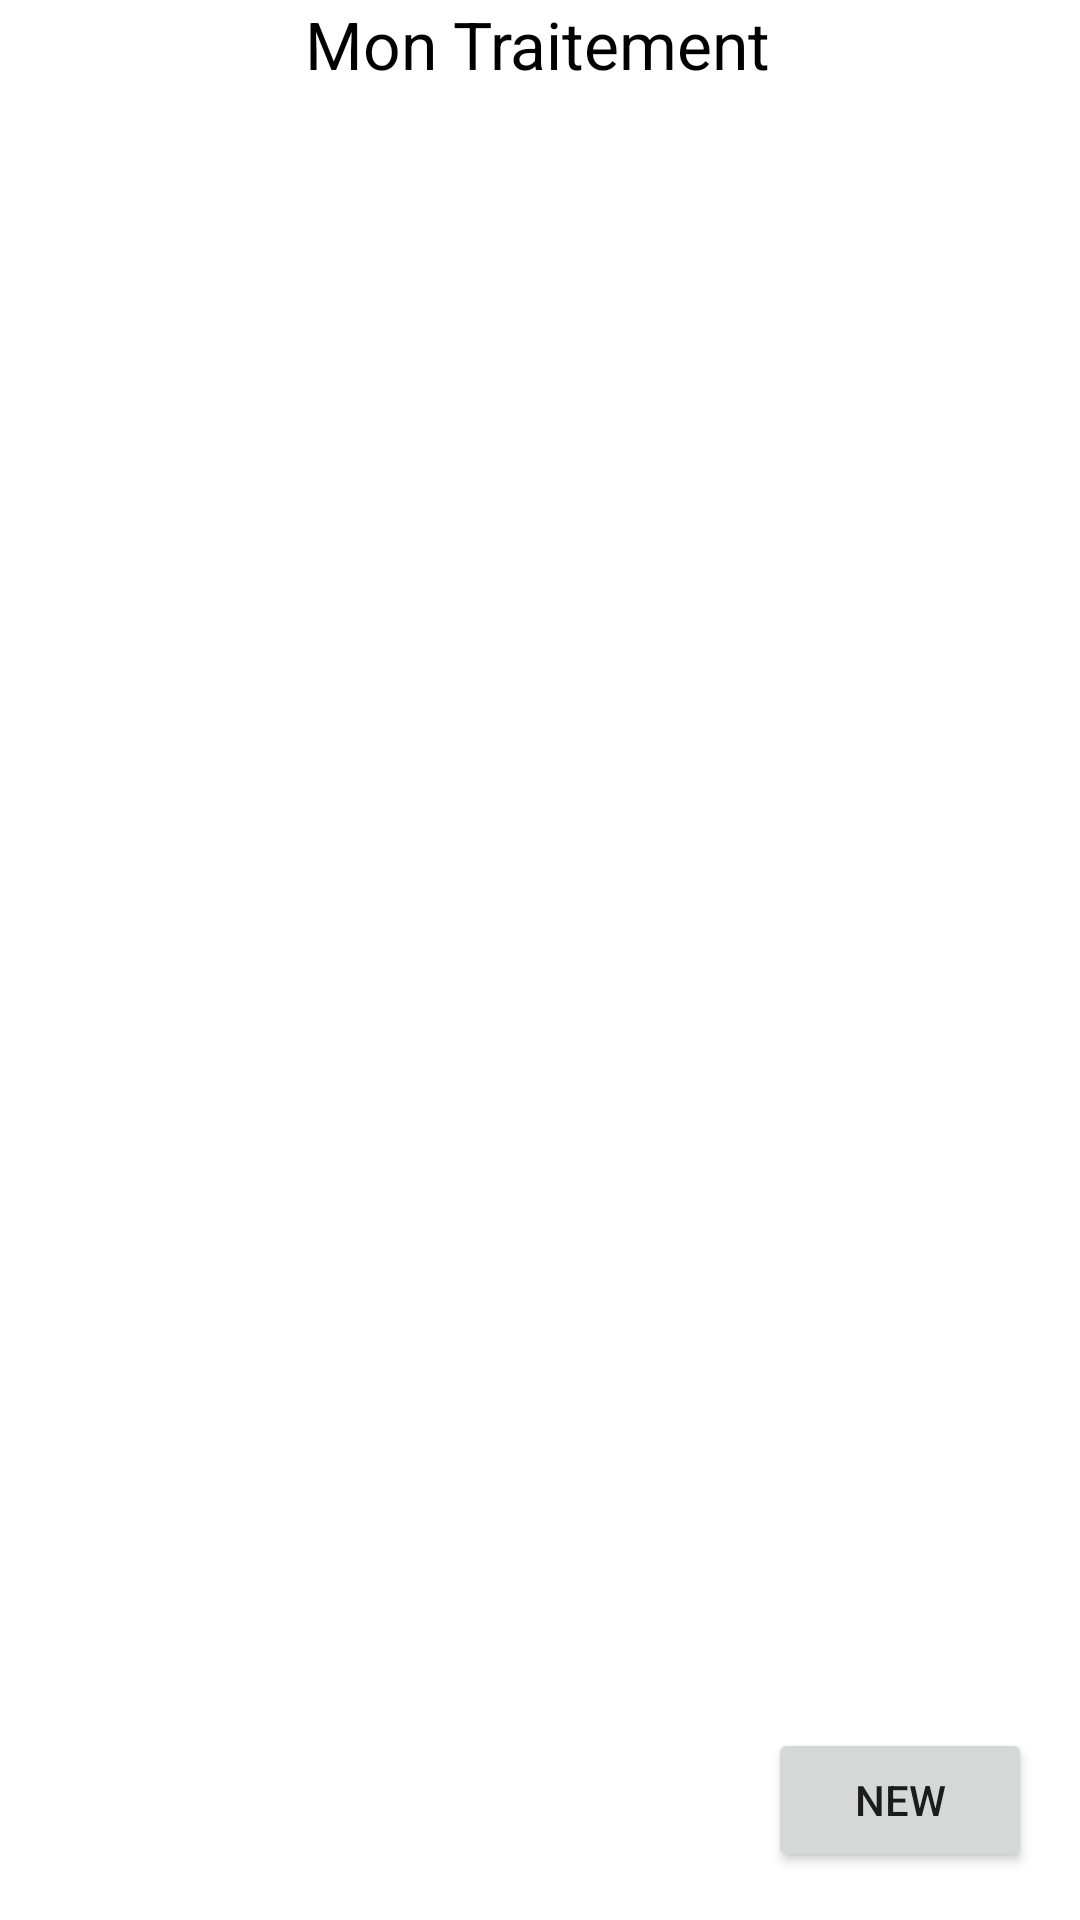

Android layout source for this screen:
<!-- AndroidManifest.xml: application theme Theme.MyOncoAppBeta -->
<!-- res/layout/fragment_treatment_list.xml -->
<?xml version="1.0" encoding="utf-8"?>
<androidx.constraintlayout.widget.ConstraintLayout xmlns:android="http://schemas.android.com/apk/res/android"
    xmlns:app="http://schemas.android.com/apk/res-auto"
    xmlns:tools="http://schemas.android.com/tools"
    android:id="@+id/fragTreatmentList"
    android:layout_width="match_parent"
    android:layout_height="match_parent"
    android:background="@color/white"
    tools:context=".treatment.TreatmentListFragment">

    
    <TextView
        android:id="@+id/textView4"
        android:layout_width="157dp"
        android:layout_height="41dp"
        android:text="Mon Traitement"
        android:textColor="@color/black"
        android:textSize="22dp"
        app:layout_constraintBottom_toBottomOf="parent"
        app:layout_constraintEnd_toEndOf="parent"
        app:layout_constraintStart_toStartOf="parent"
        app:layout_constraintTop_toTopOf="parent"
        app:layout_constraintVertical_bias="0.0" />

    <Button
        android:id="@+id/addTreatmentBtn"
        android:layout_width="wrap_content"
        android:layout_height="wrap_content"
        android:layout_marginEnd="16dp"
        android:layout_marginBottom="16dp"
        android:text="New"
        app:layout_constraintBottom_toBottomOf="parent"
        app:layout_constraintEnd_toEndOf="parent" />

    <androidx.recyclerview.widget.RecyclerView
        android:id="@+id/treatmentRv"
        android:layout_width="411dp"
        android:layout_height="587dp"
        android:layout_marginTop="27dp"
        app:layout_constraintStart_toStartOf="parent"
        app:layout_constraintTop_toBottomOf="@+id/textView4" />

</androidx.constraintlayout.widget.ConstraintLayout>
<!-- resources referenced by this layout -->
<resources>
  <style name="Theme.MyOncoAppBeta" parent="Theme.MaterialComponents.DayNight.DarkActionBar">
          
          <item name="colorPrimary">@color/purple_500</item>
          <item name="colorPrimaryVariant">@color/purple_700</item>
          <item name="colorOnPrimary">@color/white</item>
          
          <item name="colorSecondary">@color/teal_200</item>
          <item name="colorSecondaryVariant">@color/teal_700</item>
          <item name="colorOnSecondary">@color/black</item>
          
          <item name="android:statusBarColor" tools:targetApi="l">?attr/colorPrimaryVariant</item>
          
      </style>
  <!-- not gathered from this repository: default colours our renderer supplied (Android Studio template values) -->
  <color name="purple_500">#FF6200EE</color>
  <color name="purple_700">#FF3700B3</color>
  <color name="teal_200">#FF03DAC5</color>
  <color name="teal_700">#FF018786</color>
  <color name="black">#FF000000</color>
  <color name="white">#FFFFFFFF</color>
</resources>
